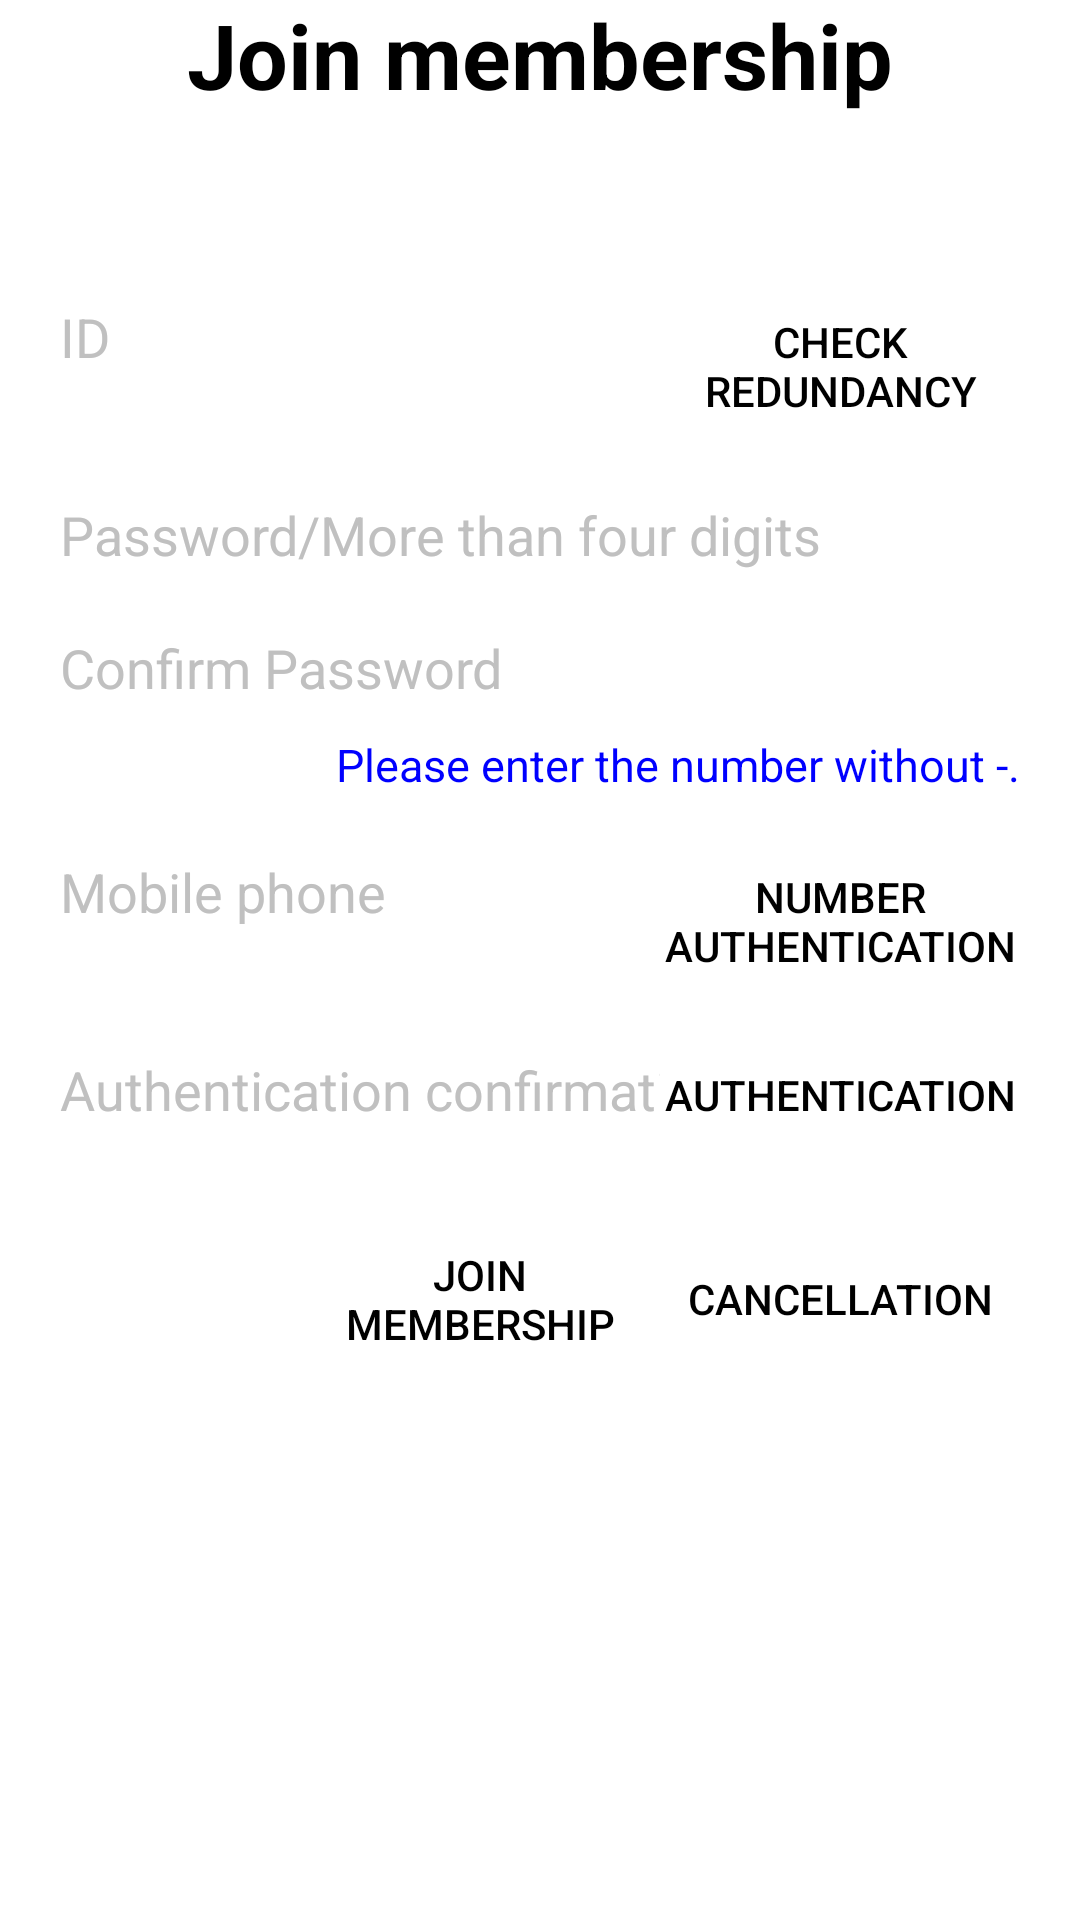

This screen was rendered from an Android layout file. Write that file and the resources it references.
<!-- AndroidManifest.xml: application theme AppTheme -->
<!-- res/layout/activity_sign_up.xml -->
<?xml version="1.0" encoding="utf-8"?>
<RelativeLayout xmlns:android="http://schemas.android.com/apk/res/android"
    android:layout_width="match_parent"
    android:layout_height="match_parent"
    android:background="@color/white">

    <RelativeLayout
        android:id="@+id/SignUpA_relative_layout_title"
        android:layout_width="match_parent"
        android:layout_height="40dp"
        android:background="@null">

        <RelativeLayout
            android:id="@+id/SignUpA_relative_layout_back"
            android:layout_width="100dp"
            android:layout_height="match_parent"
            android:layout_centerVertical="true"
            android:background="@null">

            <ImageView
                android:layout_width="15dp"
                android:layout_height="wrap_content"
                android:layout_centerVertical="true"
                android:layout_marginStart="11dp"
                android:scaleType="fitXY"
                android:src="@drawable/arrow_left" />
        </RelativeLayout>

        <TextView
            android:layout_width="wrap_content"
            android:layout_height="wrap_content"
            android:layout_centerInParent="true"
            android:gravity="center_horizontal"
            android:includeFontPadding="false"
            android:text="@string/sign_up"
            android:textColor="@color/black"
            android:textSize="30sp"
            android:textStyle="bold" />
    </RelativeLayout>

    <ScrollView
        android:layout_below="@+id/SignUpA_relative_layout_title"
        android:layout_width="match_parent"
        android:layout_height="match_parent">

        <RelativeLayout
            android:layout_width="match_parent"
            android:layout_height="wrap_content"
            android:layout_marginTop="30dp"
            android:padding="20dp">

            <EditText
                android:id="@+id/SignUpA_edit_text_id"
                android:layout_width="match_parent"
                android:layout_height="wrap_content"
                android:layout_marginTop="10dp"
                android:layout_toStartOf="@+id/SignUpA_button_id_check"
                android:background="@null"
                android:hint="@string/hint_id"
                android:inputType="text|textVisiblePassword"
                android:privateImeOptions="defaultInputmode=english;"
                android:textColor="@color/black"
                android:textColorHint="@color/silver" />

            <Button
                android:id="@+id/SignUpA_button_id_check"
                android:layout_width="120dp"
                android:layout_height="wrap_content"
                android:layout_alignBaseline="@+id/SignUpA_edit_text_id"
                android:layout_alignParentEnd="true"
                android:layout_marginBottom="20dp"
                android:background="@drawable/custom_button"
                android:text="@string/check_redundancy"
                android:textColor="@color/black" />

            <EditText
                android:id="@+id/SignUpA_edit_text_password"
                android:layout_width="match_parent"
                android:layout_height="wrap_content"
                android:layout_below="@+id/SignUpA_button_id_check"
                android:layout_marginBottom="20dp"
                android:background="@null"
                android:hint="@string/hint_password_4"
                android:inputType="numberPassword"
                android:textColor="@color/black"
                android:textColorHint="@color/silver" />

            <EditText
                android:id="@+id/SignUpA_edit_text_confirm_password"
                android:layout_width="match_parent"
                android:layout_height="wrap_content"
                android:layout_below="@+id/SignUpA_edit_text_password"
                android:layout_marginBottom="10dp"
                android:background="@null"
                android:hint="@string/hint_confirm_password"
                android:inputType="numberPassword"
                android:textColor="@color/black"
                android:textColorHint="@color/silver" />

            <TextView
                android:id="@+id/SignUpA_text_view_notes"
                android:layout_width="wrap_content"
                android:layout_height="wrap_content"
                android:layout_alignParentEnd="true"
                android:layout_below="@+id/SignUpA_edit_text_confirm_password"
                android:layout_marginBottom="20dp"
                android:text="@string/password_notes"
                android:textColor="@color/blue"
                android:textSize="15sp" />

            <EditText
                android:id="@+id/SignUpA_edit_text_cp"
                android:layout_width="match_parent"
                android:layout_height="wrap_content"
                android:layout_below="@+id/SignUpA_text_view_notes"
                android:layout_toLeftOf="@+id/SignUpA_button_certification_number"
                android:background="@null"
                android:hint="@string/hint_cellphone"
                android:inputType="number"
                android:textColor="@color/black"
                android:textColorHint="@color/silver" />

            <Button
                android:id="@+id/SignUpA_button_certification_number"
                android:layout_width="120dp"
                android:layout_height="wrap_content"
                android:layout_alignBaseline="@+id/SignUpA_edit_text_cp"
                android:layout_alignParentEnd="true"
                android:layout_marginBottom="20dp"
                android:background="@drawable/custom_button"
                android:text="@string/hint_number_authentication"
                android:textColor="@color/black" />

            <EditText
                android:id="@+id/SignUpA_edit_text_certification_number"
                android:layout_width="match_parent"
                android:layout_height="wrap_content"
                android:layout_below="@+id/SignUpA_button_certification_number"
                android:layout_toLeftOf="@+id/SignUpA_button_authentication"
                android:background="@null"
                android:hint="@string/hint_certification_number"
                android:inputType="number"
                android:textColor="@color/black"
                android:textColorHint="@color/silver" />

            <Button
                android:id="@+id/SignUpA_button_authentication"
                android:layout_width="120dp"
                android:layout_height="wrap_content"
                android:layout_alignBaseline="@+id/SignUpA_edit_text_certification_number"
                android:layout_alignParentEnd="true"
                android:layout_marginBottom="20dp"
                android:background="@drawable/custom_button"
                android:text="@string/authentication"
                android:textColor="@color/black" />

            <Button
                android:id="@+id/SignUpA_button_join_membership"
                android:layout_width="120dp"
                android:layout_height="wrap_content"
                android:layout_below="@+id/SignUpA_button_authentication"
                android:layout_toStartOf="@+id/SignUpA_button_cancellation"
                android:background="@drawable/custom_button"
                android:text="@string/sign_up"
                android:textColor="@color/black" />

            <Button
                android:id="@+id/SignUpA_button_cancellation"
                android:layout_width="120dp"
                android:layout_height="wrap_content"
                android:layout_alignParentEnd="true"
                android:layout_below="@+id/SignUpA_button_authentication"
                android:background="@drawable/custom_button"
                android:text="@string/cancellation"
                android:textColor="@color/black" />
        </RelativeLayout>
    </ScrollView>
</RelativeLayout>
<!-- resources referenced by this layout -->
<resources>
  <color name="black">#000000</color>
  <color name="blue">#0000FF</color>
  <color name="silver">#C0C0C0</color>
  <color name="white">#FFFFFF</color>
  <string name="authentication">Authentication</string>
  <string name="cancellation">Cancellation</string>
  <string name="check_redundancy">Check redundancy</string>
  <string name="hint_cellphone">Mobile phone</string>
  <string name="hint_certification_number">Authentication confirmation</string>
  <string name="hint_confirm_password">Confirm Password</string>
  <string name="hint_id">ID</string>
  <string name="hint_number_authentication">Number authentication</string>
  <string name="hint_password_4">Password/More than four digits</string>
  <string name="password_notes">Please enter the number without "-".</string>
  <string name="sign_up">Join membership</string>
  <style name="AppTheme" parent="Theme.AppCompat.NoActionBar">
          <item name="windowActionBar">false</item>
          <item name="windowNoTitle">true</item>
  
          
          <item name="colorPrimary">@color/colorPrimary</item>
          <item name="colorPrimaryDark">@color/colorPrimaryDark</item>
          <item name="colorAccent">@color/colorAccent</item>
      </style>
  <color name="colorPrimary">#3F51B5</color>
  <color name="colorPrimaryDark">#303F9F</color>
  <color name="colorAccent">#FF4081</color>
</resources>
